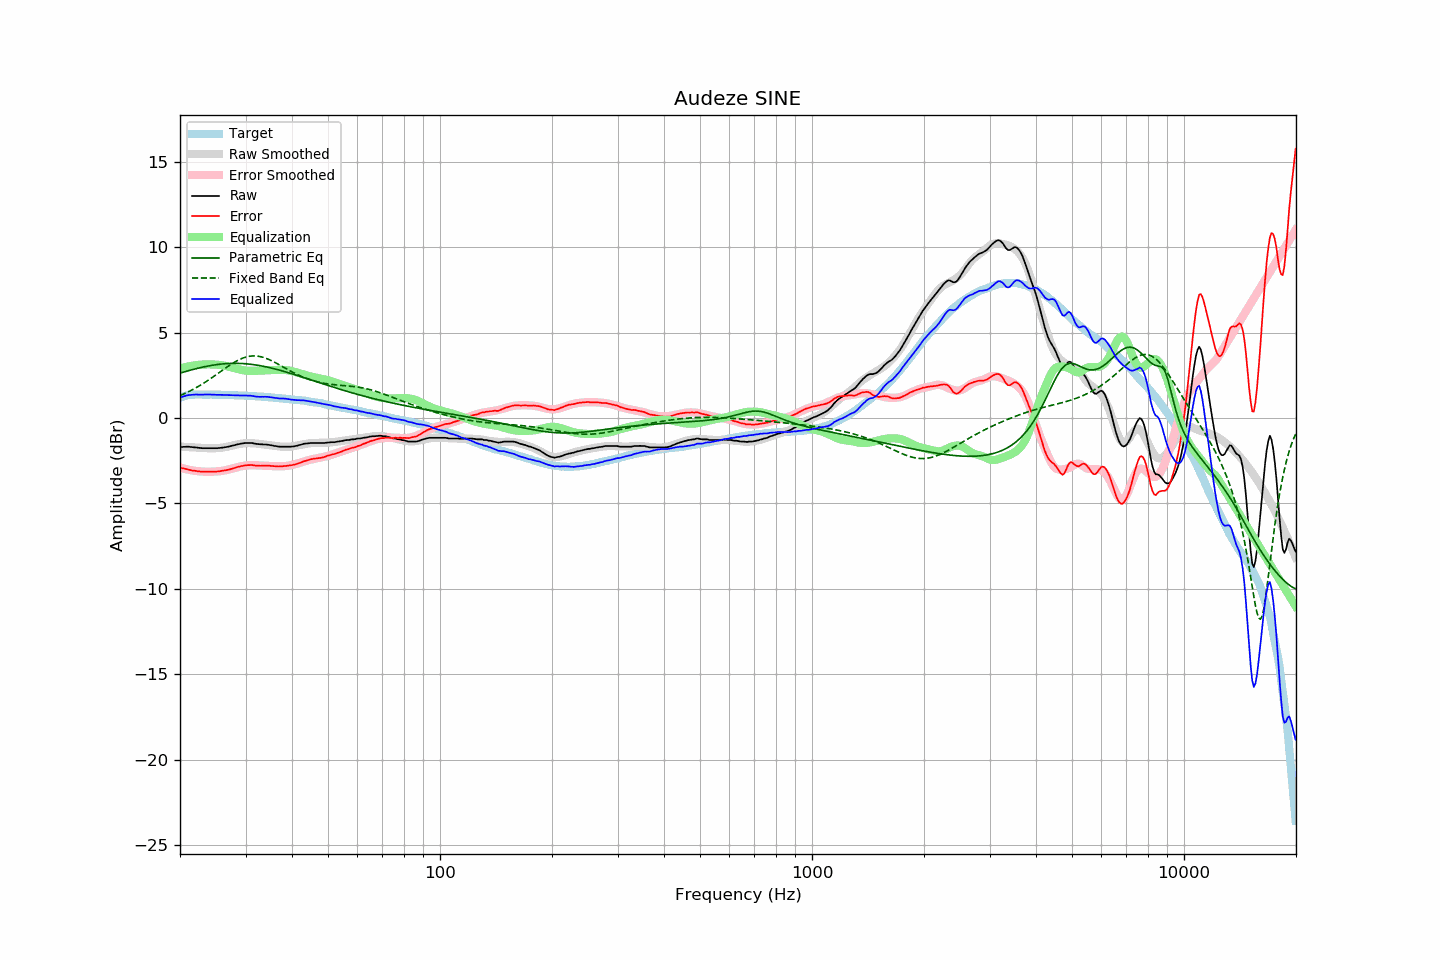

Values plotted in this chart, from the file beside it:
frequency, raw, error, smoothed, error_smoothed, equalization, parametric_eq, fixed_band_eq, equalized_raw, equalized_smoothed, target
20.00, -1.70, -2.90, -1.67, -2.90, 2.90, 2.63, 1.32, 1.20, 1.22, 1.20
20.20, -1.70, -2.93, -1.68, -2.92, 2.92, 2.66, 1.36, 1.23, 1.25, 1.23
20.40, -1.69, -2.95, -1.68, -2.95, 2.95, 2.69, 1.40, 1.26, 1.27, 1.26
20.61, -1.69, -2.97, -1.69, -2.97, 2.97, 2.71, 1.44, 1.29, 1.29, 1.28
20.81, -1.68, -2.99, -1.69, -3.00, 3.00, 2.74, 1.48, 1.32, 1.30, 1.31
21.02, -1.68, -3.02, -1.70, -3.02, 3.02, 2.77, 1.53, 1.34, 1.32, 1.34
21.23, -1.69, -3.04, -1.71, -3.04, 3.04, 2.79, 1.58, 1.35, 1.33, 1.35
21.44, -1.70, -3.06, -1.71, -3.06, 3.06, 2.82, 1.62, 1.36, 1.34, 1.36
21.66, -1.71, -3.08, -1.72, -3.07, 3.07, 2.84, 1.67, 1.37, 1.36, 1.37
21.87, -1.72, -3.09, -1.72, -3.09, 3.09, 2.87, 1.72, 1.37, 1.37, 1.37
22.09, -1.72, -3.10, -1.73, -3.10, 3.10, 2.89, 1.78, 1.38, 1.37, 1.38
22.31, -1.74, -3.12, -1.73, -3.11, 3.11, 2.92, 1.83, 1.37, 1.38, 1.38
22.54, -1.75, -3.13, -1.74, -3.12, 3.12, 2.94, 1.88, 1.37, 1.38, 1.38
22.76, -1.76, -3.14, -1.75, -3.13, 3.13, 2.96, 1.94, 1.37, 1.38, 1.38
22.99, -1.77, -3.14, -1.75, -3.13, 3.13, 2.98, 2.00, 1.37, 1.38, 1.37
23.22, -1.77, -3.13, -1.76, -3.14, 3.14, 3.00, 2.06, 1.37, 1.38, 1.37
23.45, -1.77, -3.13, -1.77, -3.14, 3.14, 3.02, 2.12, 1.38, 1.38, 1.37
23.69, -1.77, -3.13, -1.77, -3.14, 3.14, 3.04, 2.18, 1.38, 1.37, 1.37
23.92, -1.77, -3.13, -1.77, -3.14, 3.14, 3.06, 2.24, 1.38, 1.37, 1.37
24.16, -1.77, -3.14, -1.77, -3.14, 3.14, 3.07, 2.31, 1.38, 1.37, 1.38
24.40, -1.77, -3.14, -1.77, -3.14, 3.14, 3.09, 2.37, 1.37, 1.37, 1.38
24.65, -1.77, -3.13, -1.77, -3.14, 3.14, 3.11, 2.44, 1.37, 1.37, 1.37
24.89, -1.77, -3.13, -1.77, -3.13, 3.13, 3.12, 2.50, 1.36, 1.37, 1.37
25.14, -1.77, -3.13, -1.76, -3.12, 3.12, 3.13, 2.57, 1.36, 1.36, 1.37
25.39, -1.76, -3.12, -1.75, -3.12, 3.12, 3.14, 2.64, 1.36, 1.36, 1.36
25.65, -1.75, -3.11, -1.74, -3.11, 3.11, 3.16, 2.71, 1.36, 1.36, 1.36
25.91, -1.74, -3.09, -1.73, -3.09, 3.09, 3.17, 2.77, 1.36, 1.36, 1.35
26.16, -1.73, -3.08, -1.72, -3.08, 3.08, 3.17, 2.84, 1.35, 1.36, 1.35
26.43, -1.71, -3.06, -1.71, -3.06, 3.06, 3.18, 2.91, 1.35, 1.35, 1.35
26.69, -1.70, -3.05, -1.69, -3.04, 3.04, 3.19, 2.97, 1.34, 1.35, 1.35
26.96, -1.68, -3.03, -1.67, -3.02, 3.02, 3.19, 3.04, 1.34, 1.35, 1.35
27.23, -1.66, -3.01, -1.65, -2.99, 2.99, 3.20, 3.10, 1.34, 1.35, 1.35
27.50, -1.63, -2.98, -1.63, -2.97, 2.97, 3.20, 3.16, 1.34, 1.34, 1.35
27.77, -1.61, -2.95, -1.60, -2.94, 2.94, 3.20, 3.22, 1.34, 1.34, 1.34
28.05, -1.59, -2.92, -1.58, -2.92, 2.92, 3.20, 3.28, 1.33, 1.34, 1.34
28.33, -1.56, -2.88, -1.56, -2.89, 2.89, 3.20, 3.33, 1.34, 1.33, 1.33
28.62, -1.54, -2.86, -1.54, -2.87, 2.87, 3.20, 3.38, 1.33, 1.33, 1.33
28.90, -1.52, -2.84, -1.52, -2.84, 2.84, 3.20, 3.43, 1.33, 1.33, 1.33
29.19, -1.50, -2.81, -1.50, -2.82, 2.82, 3.20, 3.47, 1.33, 1.32, 1.31
29.48, -1.49, -2.81, -1.49, -2.80, 2.80, 3.19, 3.51, 1.32, 1.32, 1.32
29.78, -1.47, -2.78, -1.48, -2.79, 2.79, 3.19, 3.54, 1.32, 1.31, 1.31
30.08, -1.46, -2.77, -1.47, -2.78, 2.78, 3.18, 3.57, 1.32, 1.31, 1.31
30.38, -1.46, -2.76, -1.47, -2.77, 2.77, 3.17, 3.60, 1.31, 1.30, 1.30
30.68, -1.46, -2.76, -1.47, -2.77, 2.77, 3.16, 3.62, 1.31, 1.30, 1.30
30.99, -1.46, -2.74, -1.47, -2.76, 2.76, 3.15, 3.63, 1.31, 1.29, 1.29
31.30, -1.47, -2.75, -1.48, -2.76, 2.76, 3.14, 3.64, 1.30, 1.29, 1.29
31.61, -1.49, -2.77, -1.48, -2.76, 2.76, 3.13, 3.64, 1.28, 1.28, 1.29
31.93, -1.51, -2.78, -1.49, -2.77, 2.77, 3.11, 3.64, 1.26, 1.28, 1.28
32.24, -1.52, -2.78, -1.50, -2.77, 2.77, 3.10, 3.63, 1.25, 1.27, 1.26
32.57, -1.53, -2.79, -1.51, -2.77, 2.77, 3.08, 3.62, 1.25, 1.26, 1.26
32.89, -1.54, -2.80, -1.52, -2.78, 2.78, 3.07, 3.60, 1.24, 1.26, 1.26
33.22, -1.54, -2.79, -1.53, -2.78, 2.78, 3.05, 3.57, 1.25, 1.25, 1.25
33.55, -1.55, -2.79, -1.54, -2.79, 2.79, 3.03, 3.55, 1.24, 1.24, 1.25
33.89, -1.55, -2.78, -1.56, -2.79, 2.79, 3.01, 3.52, 1.25, 1.24, 1.24
34.23, -1.56, -2.79, -1.57, -2.80, 2.80, 2.99, 3.48, 1.24, 1.23, 1.23
34.57, -1.57, -2.79, -1.58, -2.80, 2.80, 2.97, 3.44, 1.24, 1.22, 1.22
34.92, -1.59, -2.80, -1.60, -2.81, 2.81, 2.95, 3.40, 1.22, 1.21, 1.21
35.27, -1.60, -2.80, -1.61, -2.81, 2.81, 2.93, 3.36, 1.22, 1.21, 1.21
35.62, -1.62, -2.81, -1.62, -2.82, 2.82, 2.90, 3.31, 1.20, 1.20, 1.20
35.97, -1.64, -2.82, -1.63, -2.82, 2.82, 2.88, 3.26, 1.18, 1.19, 1.18
... 635 more rows
